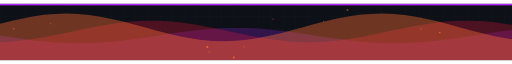
t = 0.00 s
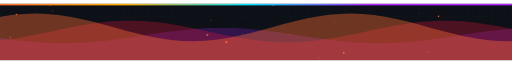
t = 1.63 s
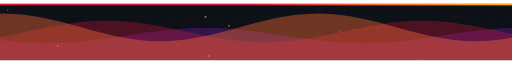
t = 3.34 s
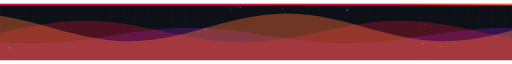
t = 5.00 s
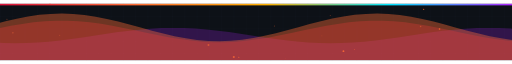
t = 6.75 s
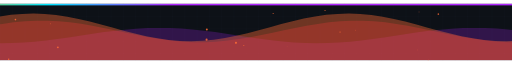
t = 8.25 s

The animated SVG that drew these frames (rendered in a browser with its animation timeline set to each time). Animation: 62 SMIL elements (animate=58,animateTransform=4); frames cover the first 8.25 s, repeats indefinitely.

<svg xmlns="http://www.w3.org/2000/svg" width="1000" height="110" viewBox="0 0 1000 110" font-family="'Cascadia Code','Fira Code','JetBrains Mono',SFMono-Regular,Consolas,Menlo,monospace" role="img" aria-label="divider"><title>divider</title><defs>
<!-- ░ gradients ░ -->
<linearGradient id="gFire" x1="0" y1="0" x2="1" y2="0">
  <stop offset="0%" stop-color="#8B0020"/><stop offset="28%" stop-color="#DC143C"/>
  <stop offset="58%" stop-color="#FF6B35"/><stop offset="82%" stop-color="#FFB000"/>
  <stop offset="100%" stop-color="#FFE9A0"/>
</linearGradient>
<linearGradient id="gSpec" x1="0" y1="0" x2="1" y2="0">
  <stop offset="0%" stop-color="#DC143C"/><stop offset="26%" stop-color="#FF6B35"/>
  <stop offset="52%" stop-color="#FFB000"/><stop offset="76%" stop-color="#00E5FF"/>
  <stop offset="100%" stop-color="#B026FF"/>
  <animateTransform attributeName="gradientTransform" type="translate"
    values="-1 0;1 0;-1 0" dur="9s" repeatCount="indefinite"/>
</linearGradient>
<linearGradient id="gIce" x1="0" y1="0" x2="1" y2="1">
  <stop offset="0%" stop-color="#00E5FF"/><stop offset="50%" stop-color="#5B8CFF"/>
  <stop offset="100%" stop-color="#B026FF"/>
</linearGradient>
<linearGradient id="gSheen" x1="0" y1="0" x2="1" y2="0">
  <stop offset="0%" stop-color="#fff" stop-opacity="0"/>
  <stop offset="45%" stop-color="#fff" stop-opacity="0.10"/>
  <stop offset="55%" stop-color="#fff" stop-opacity="0.16"/>
  <stop offset="100%" stop-color="#fff" stop-opacity="0"/>
</linearGradient>
<linearGradient id="gPanel" x1="0" y1="0" x2="0.35" y2="1">
  <stop offset="0%" stop-color="#131A25"/><stop offset="45%" stop-color="#0B1017"/>
  <stop offset="100%" stop-color="#05080D"/>
</linearGradient>
<radialGradient id="gVig" cx="50%" cy="45%" r="72%">
  <stop offset="55%" stop-color="#000" stop-opacity="0"/>
  <stop offset="100%" stop-color="#000" stop-opacity="0.72"/>
</radialGradient>
<radialGradient id="gCore">
  <stop offset="0%" stop-color="#FFF4D6"/><stop offset="35%" stop-color="#FFB000"/>
  <stop offset="70%" stop-color="#DC143C"/><stop offset="100%" stop-color="#3A0010" stop-opacity="0"/>
</radialGradient>
<linearGradient id="gFade" x1="0" y1="0" x2="0" y2="1">
  <stop offset="0%" stop-color="#fff" stop-opacity="0"/>
  <stop offset="18%" stop-color="#fff" stop-opacity="1"/>
  <stop offset="76%" stop-color="#fff" stop-opacity="1"/>
  <stop offset="100%" stop-color="#fff" stop-opacity="0"/>
</linearGradient>

<!-- ░ patterns ░ -->
<pattern id="pGrid" width="24" height="24" patternUnits="userSpaceOnUse">
  <path d="M24 0H0V24" fill="none" stroke="#141D2A" stroke-width="1"/>
  <circle cx="0" cy="0" r="1" fill="#1E2A3B"/>
</pattern>
<pattern id="pFine" width="6" height="6" patternUnits="userSpaceOnUse">
  <path d="M6 0H0V6" fill="none" stroke="#0F1620" stroke-width=".6"/>
</pattern>
<pattern id="pScan" width="3" height="3" patternUnits="userSpaceOnUse">
  <rect width="3" height="1.4" fill="#000" opacity="0.20"/>
</pattern>
<pattern id="pHex" width="28" height="48" patternUnits="userSpaceOnUse">
  <path d="M14 0 L28 8 L28 24 L14 32 L0 24 L0 8 Z" fill="none" stroke="#121A26" stroke-width="1"/>
</pattern>

<!-- ░ bloom tiers ░ -->
<filter id="fBloom" x="-40%" y="-40%" width="180%" height="180%">
  <feGaussianBlur stdDeviation="2" result="b1"/>
  <feGaussianBlur stdDeviation="7" result="b2"/>
  <feGaussianBlur stdDeviation="16" result="b3"/>
  <feMerge><feMergeNode in="b3"/><feMergeNode in="b2"/><feMergeNode in="b1"/>
    <feMergeNode in="SourceGraphic"/></feMerge>
</filter>
<filter id="fGlow" x="-30%" y="-30%" width="160%" height="160%">
  <feGaussianBlur stdDeviation="3" result="b"/>
  <feMerge><feMergeNode in="b"/><feMergeNode in="SourceGraphic"/></feMerge>
</filter>
<filter id="fGlowS" x="-25%" y="-25%" width="150%" height="150%">
  <feGaussianBlur stdDeviation="1.3" result="b"/>
  <feMerge><feMergeNode in="b"/><feMergeNode in="SourceGraphic"/></feMerge>
</filter>
<filter id="fHalo" x="-60%" y="-60%" width="220%" height="220%">
  <feGaussianBlur stdDeviation="14"/>
</filter>

<!-- ░ chromatic aberration ░ -->
<filter id="fChroma" x="-10%" y="-10%" width="120%" height="120%">
  <feOffset in="SourceGraphic" dx="-2.2" dy="0" result="r"/>
  <feColorMatrix in="r" type="matrix" result="rc"
    values="1 0 0 0 0  0 0 0 0 0  0 0 0 0 0  0 0 0 1 0"/>
  <feOffset in="SourceGraphic" dx="2.2" dy="0" result="b"/>
  <feColorMatrix in="b" type="matrix" result="bc"
    values="0 0 0 0 0  0 0 0 0 0  0 0 1 0 0  0 0 0 1 0"/>
  <feBlend in="rc" in2="bc" mode="screen" result="rb"/>
  <feBlend in="SourceGraphic" in2="rb" mode="screen"/>
</filter>

<!-- ░ turbulence fire ░ -->
<filter id="fFire" x="-25%" y="-45%" width="150%" height="190%">
  <feTurbulence type="fractalNoise" baseFrequency="0.016 0.045" numOctaves="4"
                seed="7" result="n">
    <animate attributeName="baseFrequency" dur="7s" repeatCount="indefinite"
             values="0.016 0.045;0.024 0.062;0.016 0.045"/>
  </feTurbulence>
  <feDisplacementMap in="SourceGraphic" in2="n" scale="26"
                     xChannelSelector="R" yChannelSelector="G" result="d"/>
  <feGaussianBlur in="d" stdDeviation="2.4" result="db"/>
  <feMerge><feMergeNode in="db"/><feMergeNode in="d"/></feMerge>
</filter>

<!-- ░ plasma ░ -->
<filter id="fPlasma" x="-20%" y="-20%" width="140%" height="140%">
  <feTurbulence type="fractalNoise" baseFrequency="0.008" numOctaves="5" seed="3" result="n">
    <animate attributeName="seed" dur="10s" values="3;9;3" repeatCount="indefinite"/>
  </feTurbulence>
  <feDisplacementMap in="SourceGraphic" in2="n" scale="14"
                     xChannelSelector="R" yChannelSelector="B"/>
</filter>

<!-- ░ glitch displacement ░ -->
<filter id="fGlitch" x="-12%" y="-12%" width="124%" height="124%">
  <feTurbulence type="fractalNoise" baseFrequency="0.00001 0.42" numOctaves="1"
                seed="11" result="n">
    <animate attributeName="baseFrequency" dur="4.5s" repeatCount="indefinite"
             keyTimes="0;0.72;0.75;0.79;0.83;1"
             values="0.00001 0.42;0.00001 0.42;0.02 1.1;0.00001 0.42;0.03 0.9;0.00001 0.42"/>
  </feTurbulence>
  <feDisplacementMap in="SourceGraphic" in2="n" scale="0" xChannelSelector="R"
                     yChannelSelector="G">
    <animate attributeName="scale" dur="4.5s" repeatCount="indefinite"
             keyTimes="0;0.72;0.75;0.79;0.83;1" values="0;0;18;0;13;0"/>
  </feDisplacementMap>
</filter>

<!-- ░ CRT barrel + noise ░ -->
<filter id="fCRT" x="-5%" y="-5%" width="110%" height="110%">
  <feTurbulence type="fractalNoise" baseFrequency="0.9" numOctaves="1" result="g"/>
  <feColorMatrix in="g" type="saturate" values="0" result="gm"/>
  <feComponentTransfer in="gm" result="gt">
    <feFuncA type="linear" slope="0.07"/>
  </feComponentTransfer>
  <feBlend in="SourceGraphic" in2="gt" mode="screen"/>
</filter>

<!-- ░ inner shadow for recessed panels ░ -->
<filter id="fInset" x="-10%" y="-10%" width="120%" height="120%">
  <feOffset dx="0" dy="2"/><feGaussianBlur stdDeviation="3" result="o"/>
  <feComposite in="SourceGraphic" in2="o" operator="over"/>
</filter>

<!-- ░ metallic edge ░ -->
<filter id="fEmboss" x="-10%" y="-10%" width="120%" height="120%">
  <feConvolveMatrix order="3" kernelMatrix="1 0 0  0 0 0  0 0 -1"
                    divisor="1" bias="0.02" preserveAlpha="true"/>
</filter>
</defs><rect width="1000" height="110" fill="#0D1117"/><rect width="1000" height="110" fill="url(#pGrid)" opacity=".35"/><clipPath id="wc"><rect width="1000" height="110"/></clipPath><g clip-path="url(#wc)"><g transform=""><path d="M-200,48.6 L-178,47.4 L-156,47.0 L-134,47.3 L-112,48.4 L-90,50.1 L-68,52.4 L-46,55.2 L-24,58.4 L-2,61.7 L20,65.0 L42,68.2 L64,71.1 L86,73.5 L108,75.4 L130,76.6 L152,77.0 L174,76.7 L196,75.6 L218,73.9 L240,71.6 L262,68.8 L284,65.6 L306,62.3 L328,58.9 L350,55.7 L372,52.9 L394,50.5 L416,48.6 L438,47.4 L460,47.0 L482,47.3 L504,48.4 L526,50.1 L548,52.4 L570,55.2 L592,58.4 L614,61.7 L636,65.1 L658,68.3 L680,71.1 L702,73.6 L724,75.4 L746,76.6 L768,77.0 L790,76.7 L812,75.6 L834,73.9 L856,71.5 L878,68.7 L900,65.6 L922,62.2 L944,58.9 L966,55.7 L988,52.8 L1010,50.4 L1032,48.6 L1054,47.4 L1076,47.0 L1098,47.3 L1120,48.4 L1142,50.1 L1164,52.5 L1186,55.3 L1208,58.4 L1230,61.8 L1252,65.1 L1274,68.3 L1296,71.2 L1318,73.6 L1340,75.4 L1362,76.6 L1384,77.0 L1400,110 L-200,110 Z" fill="#B026FF" opacity="0.22"><animateTransform attributeName="transform" type="translate" values="0,0;-200,0" dur="11s" repeatCount="indefinite"/></path><path d="M-200,47.0 L-178,51.6 L-156,56.3 L-134,60.9 L-112,65.1 L-90,68.8 L-68,71.7 L-46,73.8 L-24,74.9 L-2,74.9 L20,73.8 L42,71.8 L64,68.9 L86,65.2 L108,61.0 L130,56.4 L152,51.7 L174,47.1 L196,42.9 L218,39.2 L240,36.2 L262,34.2 L284,33.1 L306,33.1 L328,34.2 L350,36.2 L372,39.1 L394,42.8 L416,47.0 L438,51.6 L460,56.3 L482,60.9 L504,65.1 L526,68.8 L548,71.8 L570,73.8 L592,74.9 L614,74.9 L636,73.8 L658,71.8 L680,68.9 L702,65.2 L724,60.9 L746,56.4 L768,51.7 L790,47.1 L812,42.8 L834,39.2 L856,36.2 L878,34.2 L900,33.1 L922,33.1 L944,34.2 L966,36.2 L988,39.2 L1010,42.8 L1032,47.1 L1054,51.7 L1076,56.4 L1098,61.0 L1120,65.2 L1142,68.9 L1164,71.8 L1186,73.8 L1208,74.9 L1230,74.9 L1252,73.8 L1274,71.8 L1296,68.8 L1318,65.1 L1340,60.9 L1362,56.3 L1384,51.6 L1400,110 L-200,110 Z" fill="#DC143C" opacity="0.3"><animateTransform attributeName="transform" type="translate" values="0,0;-220,0" dur="8.5s" repeatCount="indefinite"/></path><path d="M-200,72.4 L-178,73.0 L-156,72.2 L-134,70.2 L-112,66.9 L-90,62.6 L-68,57.4 L-46,51.7 L-24,45.6 L-2,39.6 L20,34.0 L42,28.9 L64,24.7 L86,21.5 L108,19.6 L130,19.0 L152,19.8 L174,21.8 L196,25.1 L218,29.5 L240,34.6 L262,40.4 L284,46.4 L306,52.4 L328,58.1 L350,63.1 L372,67.4 L394,70.5 L416,72.4 L438,73.0 L460,72.2 L482,70.1 L504,66.8 L526,62.5 L548,57.3 L570,51.6 L592,45.6 L614,39.6 L636,33.9 L658,28.8 L680,24.6 L702,21.5 L724,19.6 L746,19.0 L768,19.8 L790,21.9 L812,25.2 L834,29.5 L856,34.7 L878,40.4 L900,46.5 L922,52.5 L944,58.1 L966,63.2 L988,67.4 L1010,70.5 L1032,72.4 L1054,73.0 L1076,72.2 L1098,70.1 L1120,66.8 L1142,62.4 L1164,57.3 L1186,51.5 L1208,45.5 L1230,39.5 L1252,33.8 L1274,28.8 L1296,24.6 L1318,21.5 L1340,19.6 L1362,19.0 L1384,19.8 L1400,110 L-200,110 Z" fill="#FF6B35" opacity="0.4"><animateTransform attributeName="transform" type="translate" values="0,0;-240,0" dur="6.5s" repeatCount="indefinite"/></path></g><circle cx="409" cy="116" r="1.9" fill="#FF6B35" opacity="0"><animate attributeName="cy" values="116;-8" dur="6.1s" begin="-1.1s" repeatCount="indefinite"/><animate attributeName="cx" values="409;396" dur="6.1s" begin="-0.2s" repeatCount="indefinite"/><animate attributeName="opacity" values="0;.85;.85;0" dur="6.1s" begin="-0.7s" repeatCount="indefinite"/></circle><circle cx="13" cy="116" r="1.4" fill="#FF6B35" opacity="0"><animate attributeName="cy" values="116;-8" dur="4.0s" begin="-4.0s" repeatCount="indefinite"/><animate attributeName="cx" values="13;22" dur="4.0s" begin="-1.5s" repeatCount="indefinite"/><animate attributeName="opacity" values="0;.85;.85;0" dur="4.0s" begin="-1.6s" repeatCount="indefinite"/></circle><circle cx="690" cy="116" r="0.8" fill="#FF6B35" opacity="0"><animate attributeName="cy" values="116;-8" dur="4.9s" begin="-4.1s" repeatCount="indefinite"/><animate attributeName="cx" values="690;695" dur="4.9s" begin="-0.6s" repeatCount="indefinite"/><animate attributeName="opacity" values="0;.85;.85;0" dur="4.9s" begin="-0.3s" repeatCount="indefinite"/></circle><circle cx="98" cy="116" r="0.9" fill="#FF6B35" opacity="0"><animate attributeName="cy" values="116;-8" dur="8.3s" begin="-5.2s" repeatCount="indefinite"/><animate attributeName="cx" values="98;120" dur="8.3s" begin="-0.3s" repeatCount="indefinite"/><animate attributeName="opacity" values="0;.85;.85;0" dur="8.3s" begin="-3.2s" repeatCount="indefinite"/></circle><circle cx="477" cy="116" r="1.0" fill="#FF6B35" opacity="0"><animate attributeName="cy" values="116;-8" dur="8.1s" begin="-2.1s" repeatCount="indefinite"/><animate attributeName="cx" values="477;465" dur="8.1s" begin="-0.4s" repeatCount="indefinite"/><animate attributeName="opacity" values="0;.85;.85;0" dur="8.1s" begin="-5.4s" repeatCount="indefinite"/></circle><circle cx="814" cy="116" r="0.8" fill="#FF6B35" opacity="0"><animate attributeName="cy" values="116;-8" dur="5.5s" begin="-3.9s" repeatCount="indefinite"/><animate attributeName="cx" values="814;826" dur="5.5s" begin="-3.6s" repeatCount="indefinite"/><animate attributeName="opacity" values="0;.85;.85;0" dur="5.5s" begin="-1.8s" repeatCount="indefinite"/></circle><circle cx="828" cy="116" r="1.5" fill="#FF6B35" opacity="0"><animate attributeName="cy" values="116;-8" dur="6.5s" begin="-3.5s" repeatCount="indefinite"/><animate attributeName="cx" values="828;815" dur="6.5s" begin="-3.0s" repeatCount="indefinite"/><animate attributeName="opacity" values="0;.85;.85;0" dur="6.5s" begin="-5.2s" repeatCount="indefinite"/></circle><circle cx="682" cy="116" r="1.8" fill="#FF6B35" opacity="0"><animate attributeName="cy" values="116;-8" dur="5.0s" begin="-4.2s" repeatCount="indefinite"/><animate attributeName="cx" values="682;660" dur="5.0s" begin="-0.8s" repeatCount="indefinite"/><animate attributeName="opacity" values="0;.85;.85;0" dur="5.0s" begin="-1.1s" repeatCount="indefinite"/></circle><circle cx="18" cy="116" r="1.6" fill="#FF6B35" opacity="0"><animate attributeName="cy" values="116;-8" dur="7.2s" begin="-3.9s" repeatCount="indefinite"/><animate attributeName="cx" values="18;42" dur="7.2s" begin="-2.6s" repeatCount="indefinite"/><animate attributeName="opacity" values="0;.85;.85;0" dur="7.2s" begin="-1.4s" repeatCount="indefinite"/></circle><circle cx="115" cy="116" r="1.9" fill="#FF6B35" opacity="0"><animate attributeName="cy" values="116;-8" dur="5.0s" begin="-3.0s" repeatCount="indefinite"/><animate attributeName="cx" values="115;93" dur="5.0s" begin="-2.2s" repeatCount="indefinite"/><animate attributeName="opacity" values="0;.85;.85;0" dur="5.0s" begin="-0.2s" repeatCount="indefinite"/></circle><circle cx="622" cy="116" r="1.0" fill="#FF6B35" opacity="0"><animate attributeName="cy" values="116;-8" dur="3.8s" begin="-2.5s" repeatCount="indefinite"/><animate attributeName="cx" values="622;638" dur="3.8s" begin="-2.4s" repeatCount="indefinite"/><animate attributeName="opacity" values="0;.85;.85;0" dur="3.8s" begin="-1.1s" repeatCount="indefinite"/></circle><circle cx="644" cy="116" r="0.7" fill="#FF6B35" opacity="0"><animate attributeName="cy" values="116;-8" dur="4.6s" begin="-1.3s" repeatCount="indefinite"/><animate attributeName="cx" values="644;653" dur="4.6s" begin="-2.9s" repeatCount="indefinite"/><animate attributeName="opacity" values="0;.85;.85;0" dur="4.6s" begin="-0.9s" repeatCount="indefinite"/></circle><circle cx="838" cy="116" r="1.1" fill="#FF6B35" opacity="0"><animate attributeName="cy" values="116;-8" dur="7.6s" begin="-7.3s" repeatCount="indefinite"/><animate attributeName="cx" values="838;827" dur="7.6s" begin="-0.5s" repeatCount="indefinite"/><animate attributeName="opacity" values="0;.85;.85;0" dur="7.6s" begin="-3.9s" repeatCount="indefinite"/></circle><circle cx="862" cy="116" r="1.5" fill="#FF6B35" opacity="0"><animate attributeName="cy" values="116;-8" dur="6.4s" begin="-3.1s" repeatCount="indefinite"/><animate attributeName="cx" values="862;852" dur="6.4s" begin="-1.9s" repeatCount="indefinite"/><animate attributeName="opacity" values="0;.85;.85;0" dur="6.4s" begin="-2.6s" repeatCount="indefinite"/></circle><circle cx="547" cy="116" r="0.8" fill="#FF6B35" opacity="0"><animate attributeName="cy" values="116;-8" dur="8.2s" begin="-2.1s" repeatCount="indefinite"/><animate attributeName="cx" values="547;568" dur="8.2s" begin="-5.4s" repeatCount="indefinite"/><animate attributeName="opacity" values="0;.85;.85;0" dur="8.2s" begin="-0.6s" repeatCount="indefinite"/></circle><circle cx="442" cy="116" r="2.0" fill="#FF6B35" opacity="0"><animate attributeName="cy" values="116;-8" dur="6.7s" begin="-0.6s" repeatCount="indefinite"/><animate attributeName="cx" values="442;461" dur="6.7s" begin="-5.1s" repeatCount="indefinite"/><animate attributeName="opacity" values="0;.85;.85;0" dur="6.7s" begin="-1.9s" repeatCount="indefinite"/></circle><circle cx="533" cy="116" r="1.0" fill="#FF6B35" opacity="0"><animate attributeName="cy" values="116;-8" dur="7.6s" begin="-5.3s" repeatCount="indefinite"/><animate attributeName="cx" values="533;536" dur="7.6s" begin="-0.6s" repeatCount="indefinite"/><animate attributeName="opacity" values="0;.85;.85;0" dur="7.6s" begin="-2.1s" repeatCount="indefinite"/></circle><circle cx="413" cy="116" r="2.0" fill="#FF6B35" opacity="0"><animate attributeName="cy" values="116;-8" dur="3.9s" begin="-1.0s" repeatCount="indefinite"/><animate attributeName="cx" values="413;400" dur="3.9s" begin="-2.4s" repeatCount="indefinite"/><animate attributeName="opacity" values="0;.85;.85;0" dur="3.9s" begin="-2.1s" repeatCount="indefinite"/></circle></g><rect x="0" y="0" width="1000" height="3" fill="url(#gSpec)"/></svg>
